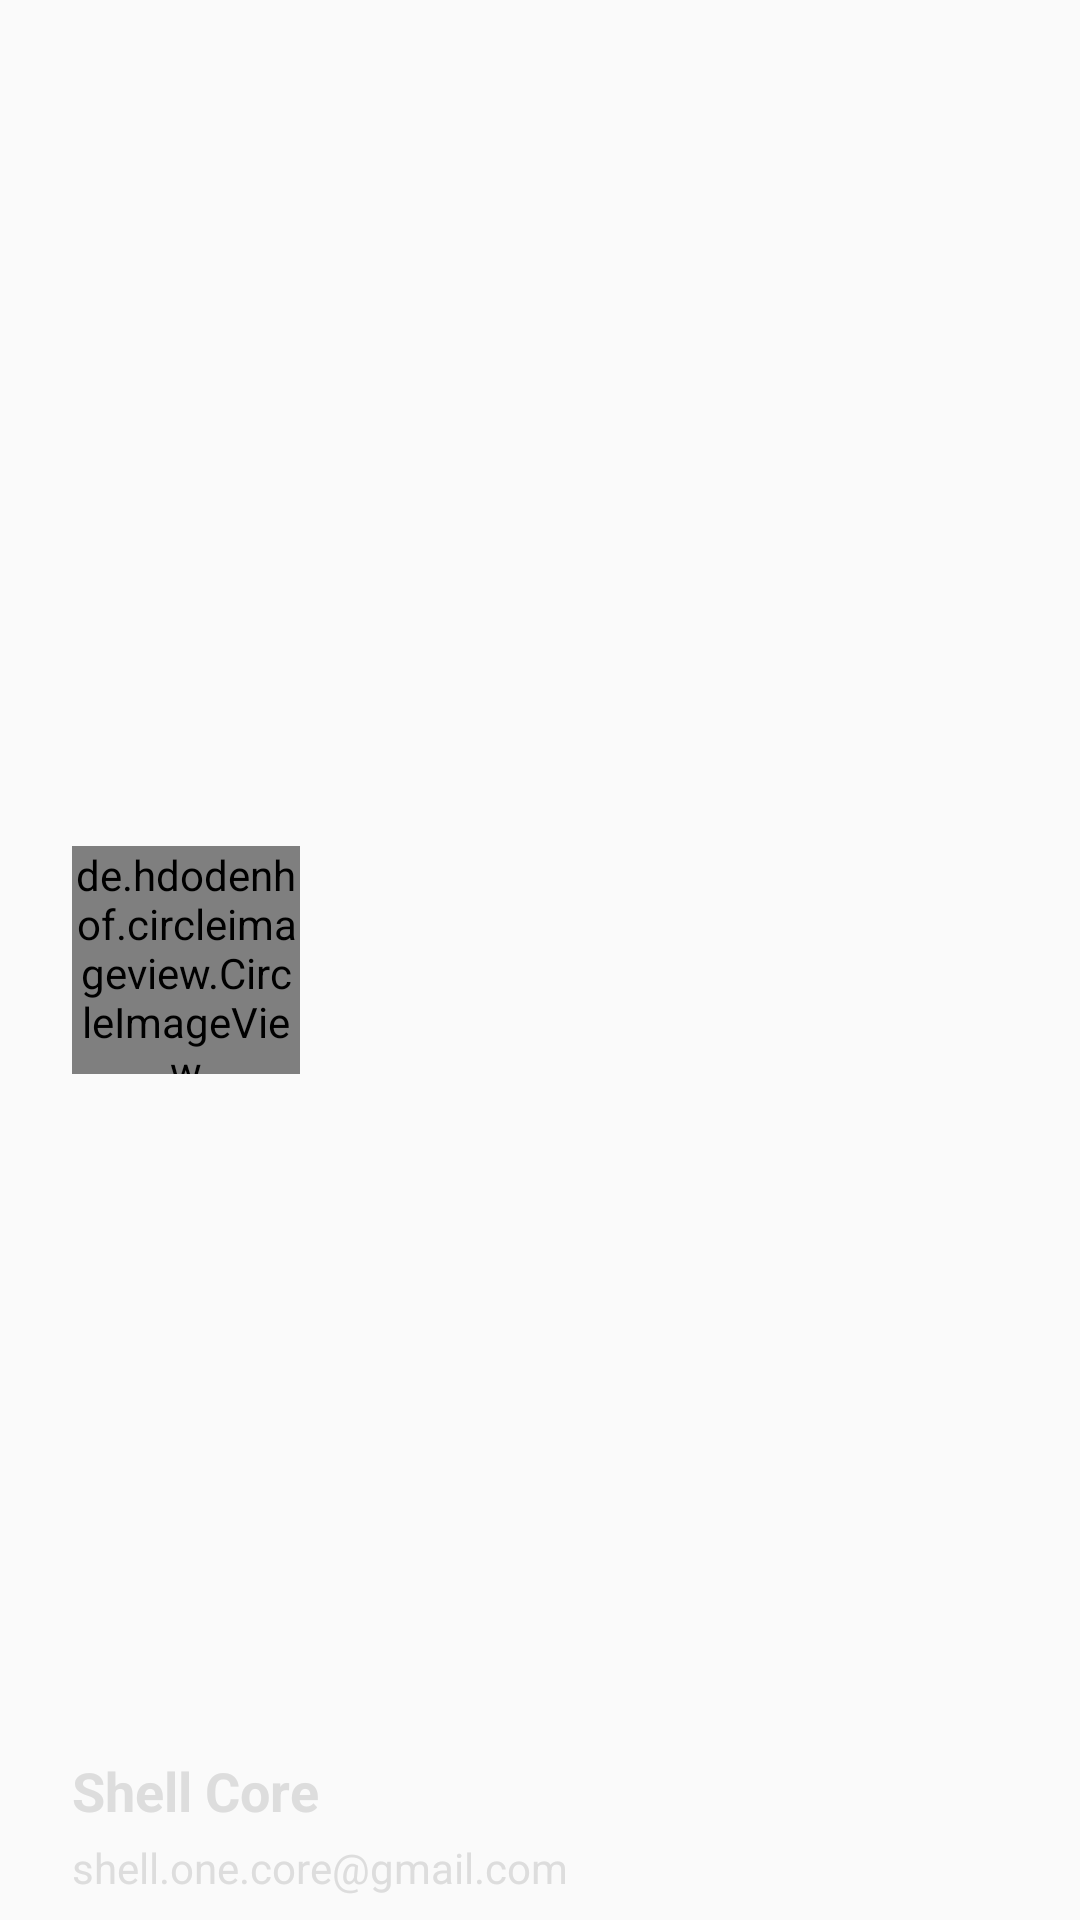

Reconstruct the res/layout file that produces this screen, plus the resources it refers to.
<!-- AndroidManifest.xml: application theme AppTheme -->
<!-- res/layout/header.xml -->
<?xml version="1.0" encoding="utf-8"?>
<RelativeLayout xmlns:android="http://schemas.android.com/apk/res/android"
    xmlns:app="http://schemas.android.com/apk/res-auto"
    android:layout_width="match_parent"
    android:layout_height="190dp"
    android:background="@drawable/background_material">

    <de.hdodenhof.circleimageview.CircleImageView
        android:id="@+id/profile_image"
        android:layout_width="76dp"
        android:layout_height="76dp"
        android:layout_alignParentStart="true"
        android:layout_centerVertical="true"
        android:layout_marginStart="24dp"
        android:src="@drawable/profile"
        app:border_color="#FF000000" />

    <TextView
        android:id="@+id/username"
        android:layout_width="wrap_content"
        android:layout_height="wrap_content"
        android:layout_above="@+id/email"
        android:layout_alignStart="@+id/profile_image"
        android:paddingBottom="4dp"
        android:text="@string/user_name"
        android:textAppearance="?android:attr/textAppearanceMedium"
        android:textColor="@color/text_light"
        android:textStyle="bold" />

    <TextView
        android:id="@+id/email"
        android:layout_width="wrap_content"
        android:layout_height="wrap_content"
        android:layout_alignParentBottom="true"
        android:layout_alignStart="@id/username"
        android:layout_marginBottom="8dp"
        android:text="@string/user_email"
        android:textAppearance="?android:attr/textAppearanceSmall"
        android:textColor="@color/text_light" />

</RelativeLayout>
<!-- resources referenced by this layout -->
<resources>
  <color name="text_light">#DDD</color>
  <!-- drawable profile: jpg bitmap (drawable, 84031 bytes) -->
  <string name="user_email">shell.one.core@gmail.com</string>
  <string name="user_name">Shell Core</string>
  <style name="AppTheme" parent="Theme.AppCompat.Light.NoActionBar">
          <item name="colorPrimary">@color/primary</item>
          <item name="colorPrimaryDark">@color/primary_dark</item>
          <item name="colorAccent">@color/accent</item>
          <item name="android:textColorPrimary">@color/text_light</item>
          <item name="android:textColorSecondary">@color/text_dark</item>
      </style>
  <color name="primary">#26C6DA</color>
  <color name="primary_dark">#00ACC1</color>
  <color name="accent">#F50057</color>
  <color name="text_dark">#333</color>
</resources>
